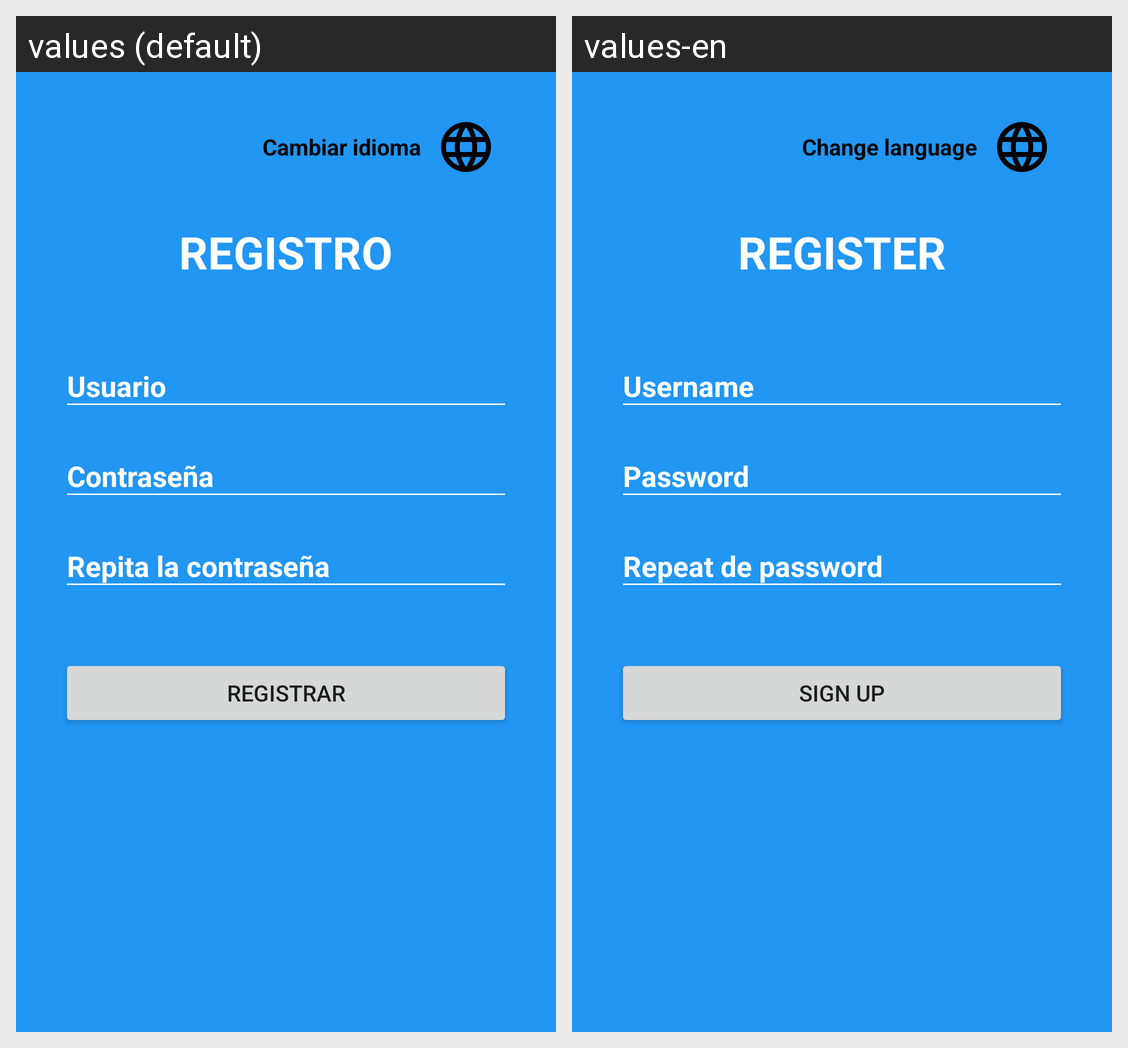

Locale-by-locale string values for the Android screen shown in this grid:
Android screen res/layout/activity_registro.xml rendered under 2 locales, left to right: values (default), values-en. Device: Nexus 5 (rendered at 1080×1920; each locale shown at half size, 540×960, under a caption strip naming it); theme Theme.AppCompat.Light.NoActionBar.
Strings drawn on this screen, with the default value and each locale's value (text and hints the layout hard-codes, and strings that could not be matched under every locale, appear in the picture but are not listed):

cambiarIdioma_iniciarSesion
  values: Cambiar idioma
  values-en: Change language

registro_titulo
  values: REGISTRO
  values-en: REGISTER

hint_usuario
  values: Usuario
  values-en: Username

hint_contrasena
  values: Contraseña
  values-en: Password

hint_contrasenaRepetir
  values: Repita la contraseña
  values-en: Repeat de password
